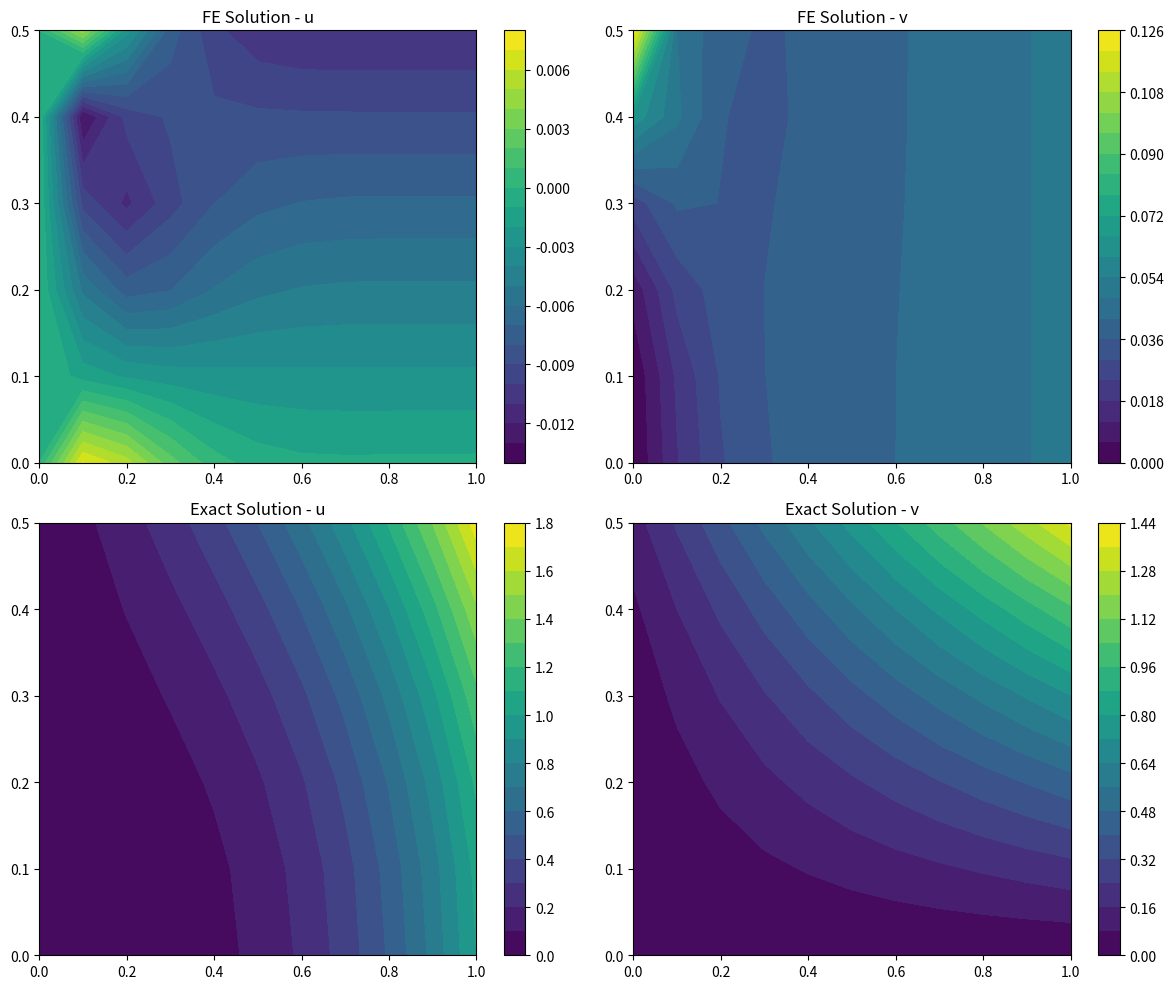
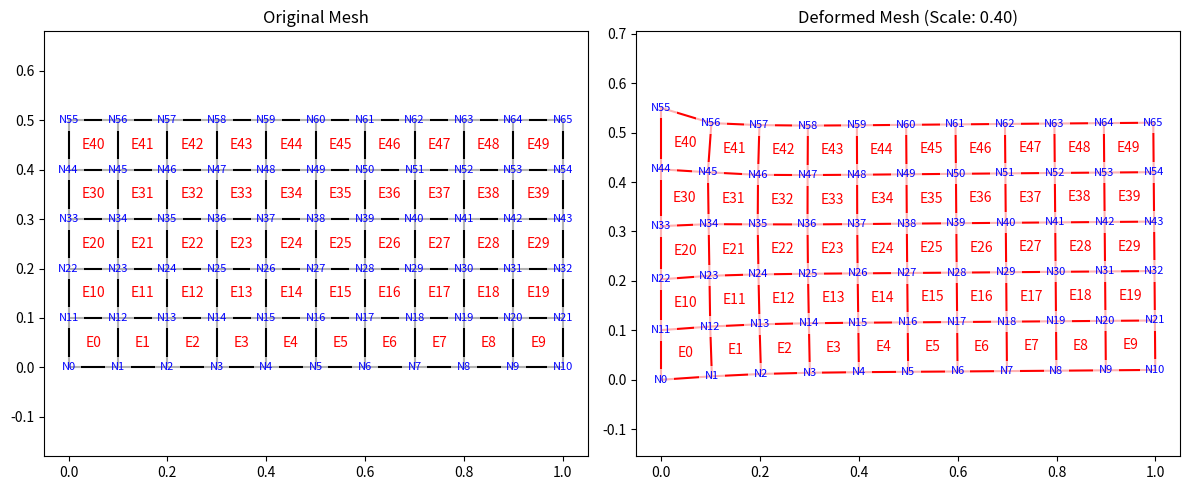

Reproduce these figures in Python, in order.
import numpy as np
import matplotlib.pyplot as plt
from scipy.sparse import lil_matrix, csr_matrix
from scipy.sparse.linalg import spsolve
import time

class FEMPlateSolver:
    def __init__(self, L=1.0, W=0.5, nx=10, ny=5, E=210e9, nu=0.3, ngp=2):
        # 几何和材料参数
        self.L = L          # 板长度(m)
        self.W = W          # 板宽度(m)
        self.nx = nx        # x方向单元数
        self.ny = ny        # y方向单元数
        self.E = E          # 弹性模量(Pa)
        self.nu = nu        # 泊松比
        self.ngp = ngp      # 积分点数
        
        # 计算派生参数
        self.nnx = nx + 1   # x方向节点数
        self.nny = ny + 1   # y方向节点数
        self.nnp = self.nnx * self.nny  # 总节点数
        self.nel = nx * ny  # 总单元数
        self.ndof = 2 * self.nnp  # 总自由度

    def generate_mesh(self):
        """生成规则矩形网格"""
        # 节点坐标
        x_coords = np.linspace(0, self.L, self.nnx)# 包含终点
        y_coords = np.linspace(0, self.W, self.nny)
        X, Y = np.meshgrid(x_coords, y_coords)
        self.x = X.flatten()
        self.y = Y.flatten()# 将坐标展平为一维数组
        
        # 单元连接关系
        self.elements = np.zeros((self.nel, 4), dtype=int)
        for j in range(self.ny):# 遍历y方向单元
            for i in range(self.nx):
                elem = j * self.nx + i
                n1 = j * self.nnx + i# 单元左下角节点索引
                self.elements[elem] = [n1, n1+1, n1+self.nnx+1, n1+self.nnx]

    def assemble_stiffness_matrix(self):
        """组装刚度矩阵"""
        # 材料矩阵
        self.D = self.E/(1-self.nu**2) * np.array([
            [1, self.nu, 0],
            [self.nu, 1, 0],
            [0, 0, (1-self.nu)/2]
        ])
        
        # 初始化刚度矩阵
        self.K = lil_matrix((self.ndof, self.ndof))
        
        # 高斯积分点和权重
        gp, gw = np.polynomial.legendre.leggauss(self.ngp)
        
        # 遍历所有单元
        for e in range(self.nel):
            nodes = self.elements[e]
            coords = np.column_stack((self.x[nodes], self.y[nodes]))
            Ke = np.zeros((8, 8))
            
            # 高斯积分
            for i in range(self.ngp):
                for j in range(self.ngp):
                    xi, eta = gp[i], gp[j]
                    weight = gw[i] * gw[j]
                    
                    # 形函数导数
                    dN = self.shape_derivatives(xi, eta)
                    
                    # 雅可比矩阵
                    J = dN @ coords
                    detJ = np.linalg.det(J)
                    invJ = np.linalg.inv(J)
                    
                    # 全局导数
                    dN_global = invJ.T @ dN
                    
                    # B矩阵
                    B = np.zeros((3, 8))
                    for n in range(4):
                        B[0, 2*n] = dN_global[0, n]
                        B[1, 2*n+1] = dN_global[1, n]
                        B[2, 2*n] = dN_global[1, n]
                        B[2, 2*n+1] = dN_global[0, n]
                    
                    # 单元刚度矩阵贡献
                    Ke += B.T @ self.D @ B * detJ * weight
            
            # 组装到全局矩阵
            dofs = self.get_dof_indices(nodes)
            for i in range(8):
                for j in range(8):
                    self.K[dofs[i], dofs[j]] += Ke[i, j]
        
        # 转换为CSR格式
        self.K = csr_matrix(self.K)

    def solve(self):
        """求解系统方程"""
        # 边界条件: 固定左侧边界
        fixed_nodes = np.where(self.x == 0)[0]# 找到x=0的节点索引
        fixed_dofs = np.sort(np.concatenate((2*fixed_nodes, 2*fixed_nodes+1)))# 固定自由度x、y索引
        
        # 精确解作为边界条件
        self.u_exact, self.v_exact = self.exact_solution(self.x, self.y)
        
        # 应用边界条件
        bc_values = np.zeros(self.ndof)
        bc_values[0::2] = self.u_exact# 偶数索引是x方向位移
        bc_values[1::2] = self.v_exact
        
        # 标记自由度和固定自由度
        free_dofs = np.setdiff1d(np.arange(self.ndof), fixed_dofs)
        
        # 求解
        K_ff = self.K[free_dofs, :][:, free_dofs]
        F = -self.K[free_dofs, :][:, fixed_dofs] @ bc_values[fixed_dofs]
        
        u_free = spsolve(K_ff, F)
        
        # 组合解
        self.u = np.zeros(self.ndof)
        self.u[free_dofs] = u_free
        self.u[fixed_dofs] = bc_values[fixed_dofs]
        
        # 提取位移
        self.u_node = self.u[0::2]
        self.v_node = self.u[1::2]

    def plot_results(self):
        """可视化结果"""
        # 位移场
        X = self.x.reshape(self.nny, self.nnx)
        Y = self.y.reshape(self.nny, self.nnx)
        
        plt.figure(figsize=(12, 10))
        
        # 有限元解
        plt.subplot(2, 2, 1)
        plt.contourf(X, Y, self.u_node.reshape(self.nny, self.nnx), 20)
        plt.colorbar()
        plt.title("FE Solution - u")
        
        plt.subplot(2, 2, 2)
        plt.contourf(X, Y, self.v_node.reshape(self.nny, self.nnx), 20)
        plt.colorbar()
        plt.title("FE Solution - v")
        
        # 精确解
        plt.subplot(2, 2, 3)
        plt.contourf(X, Y, self.u_exact.reshape(self.nny, self.nnx), 20)
        plt.colorbar()
        plt.title("Exact Solution - u")
        
        plt.subplot(2, 2, 4)
        plt.contourf(X, Y, self.v_exact.reshape(self.nny, self.nnx), 20)
        plt.colorbar()
        plt.title("Exact Solution - v")
        
        plt.tight_layout()
        
        # 变形网格
        scale = 0.1 * min(self.L, self.W) / max(np.max(np.abs(self.u_node)), np.max(np.abs(self.v_node)))
        x_def = self.x + scale * self.u_node
        y_def = self.y + scale * self.v_node
        
        plt.figure(figsize=(12, 5))
        
        plt.subplot(1, 2, 1)
        self.plot_mesh(self.x, self.y, 'k-')
        plt.title("Original Mesh")
        
        plt.subplot(1, 2, 2)
        self.plot_mesh(x_def, y_def, 'r-')
        plt.title(f"Deformed Mesh (Scale: {scale:.2f})")
        
        plt.tight_layout()
        plt.show()

    # 辅助函数
    @staticmethod
    def shape_derivatives(xi, eta):
        """形函数导数"""
        return 0.25 * np.array([
            [-(1-eta), (1-eta), (1+eta), -(1+eta)],
            [-(1-xi), -(1+xi), (1+xi), (1-xi)]
        ])

    def get_dof_indices(self, nodes):
        """获取单元自由度索引"""
        dofs = np.zeros(8, dtype=int)
        for n in range(4):
            dofs[2*n] = 2 * nodes[n]
            dofs[2*n+1] = 2 * nodes[n] + 1
        return dofs

    @staticmethod
    def exact_solution(x, y):
        """精确解"""
        u = x**3 + 3*x*y**2
        v = 2*x*y + x*y**2 + y**3
        return u, v

    def plot_mesh(self, x, y, line_style):
        """绘制网格，并添加单元号和节点号"""
        X = x.reshape(self.nny, self.nnx)
        Y = y.reshape(self.nny, self.nnx)
        
        # 绘制网格线
        for j in range(self.nny):
            plt.plot(X[j, :], Y[j, :], line_style)
        for i in range(self.nnx):
            plt.plot(X[:, i], Y[:, i], line_style)
        
        # 标注节点号
        for n in range(self.nnp):
            plt.text(x[n], y[n], f'N{n}', color='blue', fontsize=8,
                    ha='center', va='center', bbox=dict(facecolor='white', alpha=0.7, edgecolor='none'))
        
        # 标注单元号
        for e in range(self.nel):
            nodes = self.elements[e]
            # 计算单元中心位置
            xc = np.mean(x[nodes])
            yc = np.mean(y[nodes])
            plt.text(xc, yc, f'E{e}', color='red', fontsize=10,
                    ha='center', va='center', bbox=dict(facecolor='white', alpha=0.7, edgecolor='none'))
        
        plt.axis('equal')

if __name__ == "__main__":
    print("Starting FEM analysis...")
    start_time = time.time()
    
    solver = FEMPlateSolver(nx=10, ny=5)  # 可调整网格密度
    solver.generate_mesh()
    print("Mesh generated")
    
    solver.assemble_stiffness_matrix()
    print("Stiffness matrix assembled")
    
    solver.solve()
    print("Solution completed")
    
    solver.plot_results()
    
    print(f"Total execution time: {time.time()-start_time:.2f} seconds")